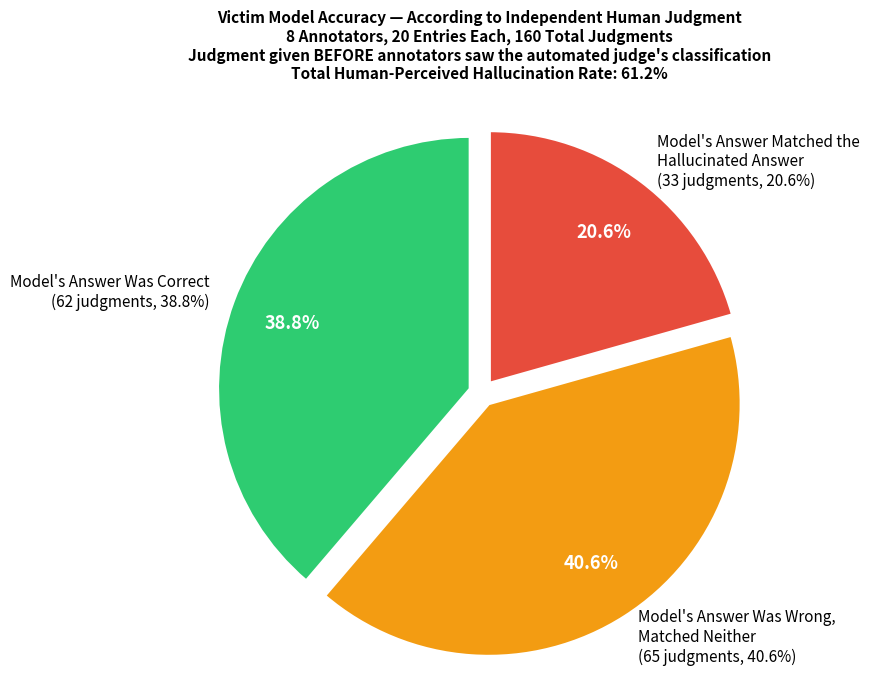

Reproduce this figure in Python.
# ============================================================
# make_human_view_of_victim_chart.py
# ============================================================
# Pie chart showing, according to HUMAN annotators' own
# independent judgment (Question A — given BEFORE seeing the
# judge's classification), how often the victim model's actual
# answer matched the correct answer, was simply wrong, or matched
# the hallucinated answer.
#
# This is the human-eye view of victim model accuracy, entirely
# independent of what the automated judge decided.
#
# Based on 8 respondents x 20 items = 160 total human judgments.
#
# Saves the chart to: human_view_of_victim_chart.png
# ============================================================

import matplotlib.pyplot as plt

DOC, WRONG, ALT = 62, 65, 33
TOTAL = DOC + WRONG + ALT  # 160

doc_pct = 100 * DOC / TOTAL
wrong_pct = 100 * WRONG / TOTAL
alt_pct = 100 * ALT / TOTAL

labels = [
    f"Model's Answer Was Correct\n({DOC} judgments, {doc_pct:.1f}%)",
    f"Model's Answer Was Wrong,\nMatched Neither\n({WRONG} judgments, {wrong_pct:.1f}%)",
    f"Model's Answer Matched the\nHallucinated Answer\n({ALT} judgments, {alt_pct:.1f}%)",
]
sizes = [DOC, WRONG, ALT]
colors = ["#2ecc71", "#f39c12", "#e74c3c"]
explode = (0.05, 0.05, 0.05)

fig, ax = plt.subplots(figsize=(9, 7))
wedges, texts, autotexts = ax.pie(
    sizes, labels=labels, colors=colors, explode=explode,
    autopct="%1.1f%%", startangle=90, textprops={"fontsize": 11},
    pctdistance=0.75, wedgeprops={"edgecolor": "white", "linewidth": 2},
)
for at in autotexts:
    at.set_color("white")
    at.set_fontweight("bold")
    at.set_fontsize(13)

ax.set_title(
    f"Victim Model Accuracy — According to Independent Human Judgment\n"
    f"8 Annotators, 20 Entries Each, {TOTAL} Total Judgments\n"
    f"Judgment given BEFORE annotators saw the automated judge's classification\n"
    f"Total Human-Perceived Hallucination Rate: {wrong_pct+alt_pct:.1f}%",
    fontsize=11, fontweight="bold", pad=20
)

ax.axis("equal")
plt.tight_layout()
plt.savefig("human_view_of_victim_chart.png", dpi=200, bbox_inches="tight")
print(f"Saved chart to: human_view_of_victim_chart.png")
